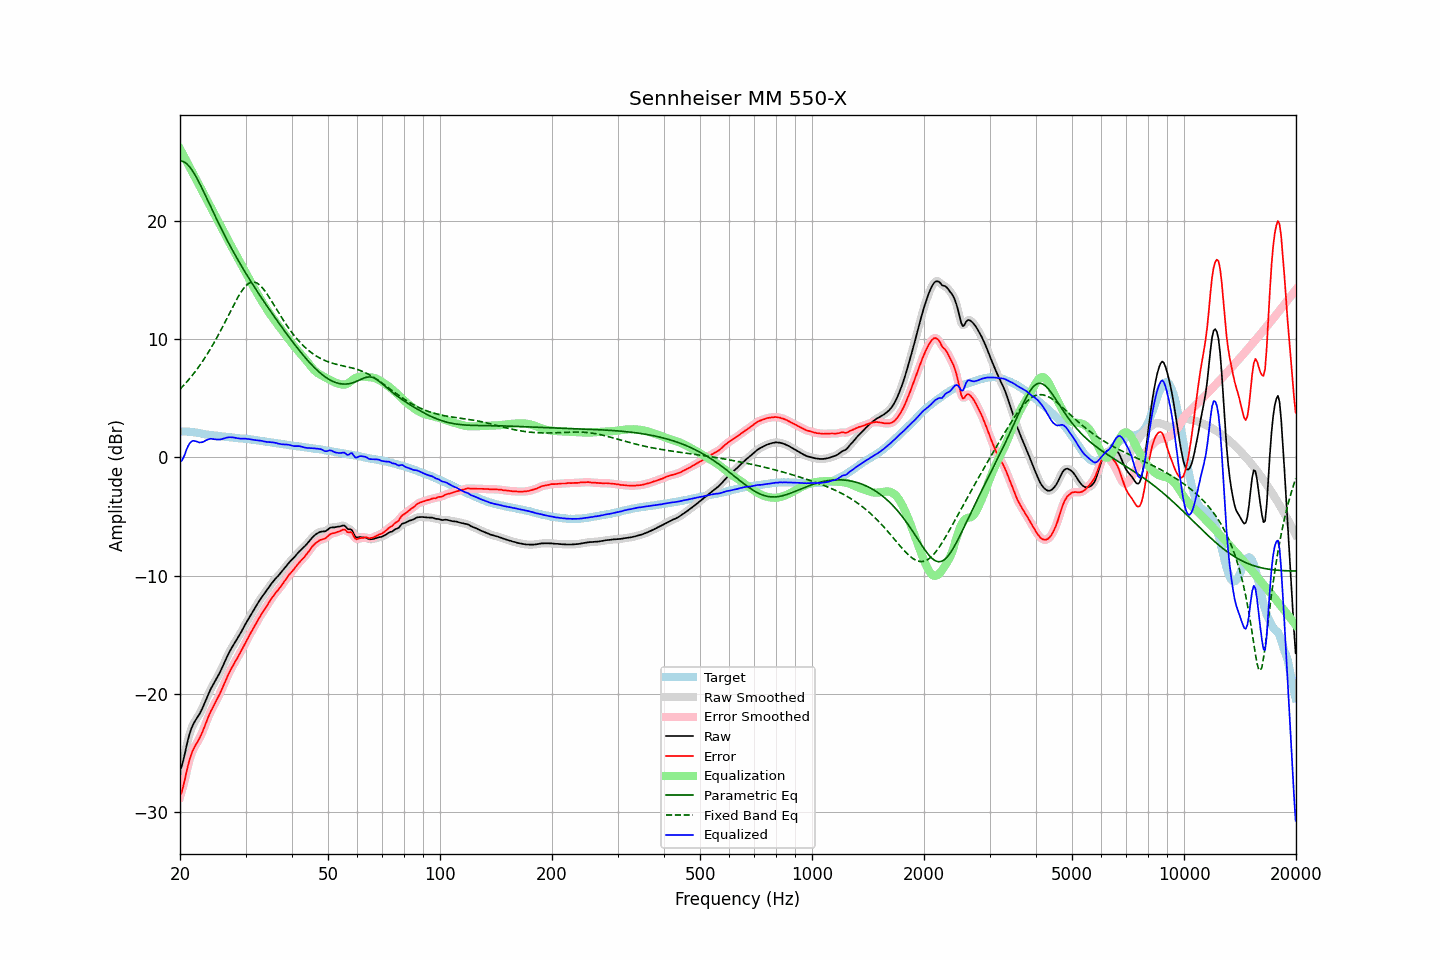

The file beside this chart, header and first rows:
frequency, raw, error, smoothed, error_smoothed, equalization, parametric_eq, fixed_band_eq, equalized_raw, equalized_smoothed, target
20.00, -26.44, -28.63, -26.51, -28.69, 26.10, 25.08, 5.77, -0.35, -0.41, 2.19
20.20, -26.12, -28.31, -26.06, -28.25, 25.84, 25.05, 5.91, -0.29, -0.22, 2.19
20.40, -25.63, -27.82, -25.57, -27.76, 25.58, 25.02, 6.05, -0.05, 0.01, 2.19
20.61, -25.06, -27.25, -25.05, -27.24, 25.32, 24.94, 6.20, 0.26, 0.27, 2.19
20.81, -24.42, -26.61, -24.44, -26.63, 25.06, 24.85, 6.35, 0.64, 0.62, 2.19
21.02, -23.85, -26.04, -23.86, -26.05, 24.80, 24.71, 6.51, 0.95, 0.94, 2.19
21.23, -23.35, -25.52, -23.36, -25.53, 24.55, 24.57, 6.67, 1.19, 1.19, 2.17
21.44, -22.95, -25.11, -22.96, -25.11, 24.29, 24.38, 6.84, 1.34, 1.33, 2.16
21.66, -22.63, -24.77, -22.63, -24.77, 24.03, 24.19, 7.00, 1.40, 1.40, 2.14
21.87, -22.37, -24.49, -22.37, -24.49, 23.77, 23.96, 7.18, 1.40, 1.40, 2.12
22.09, -22.14, -24.25, -22.15, -24.25, 23.51, 23.73, 7.36, 1.37, 1.36, 2.11
22.31, -21.94, -24.02, -21.94, -24.02, 23.25, 23.48, 7.54, 1.31, 1.32, 2.08
22.54, -21.73, -23.78, -21.71, -23.77, 23.00, 23.22, 7.73, 1.27, 1.28, 2.06
22.76, -21.46, -23.50, -21.47, -23.50, 22.74, 22.95, 7.92, 1.28, 1.27, 2.04
22.99, -21.18, -23.19, -21.18, -23.18, 22.48, 22.67, 8.12, 1.29, 1.30, 2.01
23.22, -20.86, -22.84, -20.86, -22.84, 22.22, 22.39, 8.33, 1.36, 1.36, 1.98
23.45, -20.52, -22.47, -20.53, -22.49, 21.96, 22.10, 8.53, 1.44, 1.43, 1.95
23.69, -20.21, -22.15, -20.20, -22.14, 21.70, 21.81, 8.75, 1.49, 1.50, 1.94
23.92, -19.89, -21.81, -19.89, -21.81, 21.45, 21.52, 8.97, 1.55, 1.55, 1.92
24.16, -19.60, -21.51, -19.61, -21.52, 21.19, 21.23, 9.20, 1.59, 1.57, 1.91
24.40, -19.36, -21.25, -19.35, -21.24, 20.93, 20.94, 9.42, 1.57, 1.57, 1.89
24.65, -19.12, -20.98, -19.12, -20.98, 20.67, 20.65, 9.66, 1.55, 1.55, 1.87
24.89, -18.88, -20.73, -18.88, -20.73, 20.41, 20.37, 9.90, 1.53, 1.53, 1.85
25.14, -18.64, -20.48, -18.64, -20.47, 20.15, 20.08, 10.15, 1.51, 1.52, 1.84
25.39, -18.38, -20.20, -18.38, -20.20, 19.89, 19.80, 10.40, 1.52, 1.51, 1.82
25.65, -18.12, -19.92, -18.11, -19.91, 19.64, 19.53, 10.66, 1.52, 1.53, 1.81
25.91, -17.83, -19.61, -17.82, -19.61, 19.38, 19.25, 10.91, 1.55, 1.55, 1.78
26.16, -17.52, -19.29, -17.53, -19.29, 19.12, 18.98, 11.18, 1.60, 1.59, 1.77
26.43, -17.23, -18.99, -17.22, -18.97, 18.86, 18.71, 11.44, 1.63, 1.63, 1.76
26.69, -16.92, -18.65, -16.93, -18.66, 18.60, 18.45, 11.71, 1.68, 1.67, 1.73
26.96, -16.65, -18.36, -16.65, -18.37, 18.34, 18.19, 11.98, 1.70, 1.70, 1.72
27.23, -16.38, -18.08, -16.38, -18.09, 18.09, 17.94, 12.25, 1.71, 1.71, 1.71
27.50, -16.13, -17.83, -16.13, -17.83, 17.84, 17.68, 12.52, 1.71, 1.71, 1.70
27.77, -15.90, -17.58, -15.90, -17.58, 17.59, 17.44, 12.79, 1.69, 1.69, 1.68
28.05, -15.67, -17.34, -15.68, -17.34, 17.35, 17.19, 13.05, 1.68, 1.67, 1.67
28.33, -15.46, -17.11, -15.46, -17.11, 17.10, 16.95, 13.30, 1.64, 1.65, 1.65
28.62, -15.24, -16.87, -15.24, -16.87, 16.86, 16.71, 13.55, 1.62, 1.62, 1.64
28.90, -15.01, -16.63, -15.01, -16.63, 16.61, 16.47, 13.77, 1.60, 1.60, 1.62
29.19, -14.77, -16.37, -14.77, -16.37, 16.36, 16.24, 13.99, 1.59, 1.59, 1.60
29.48, -14.52, -16.12, -14.52, -16.11, 16.11, 16.01, 14.19, 1.59, 1.59, 1.60
29.78, -14.27, -15.85, -14.27, -15.86, 15.86, 15.78, 14.37, 1.59, 1.59, 1.59
30.08, -14.02, -15.60, -14.02, -15.60, 15.60, 15.56, 14.51, 1.59, 1.58, 1.58
30.38, -13.79, -15.34, -13.78, -15.34, 15.35, 15.34, 14.64, 1.56, 1.57, 1.56
30.68, -13.54, -15.09, -13.55, -15.09, 15.10, 15.12, 14.73, 1.55, 1.55, 1.55
30.99, -13.32, -14.83, -13.32, -14.84, 14.84, 14.90, 14.80, 1.53, 1.52, 1.52
31.30, -13.10, -14.60, -13.09, -14.60, 14.59, 14.68, 14.83, 1.50, 1.50, 1.51
31.61, -12.86, -14.36, -12.86, -14.36, 14.35, 14.47, 14.83, 1.48, 1.48, 1.50
31.93, -12.64, -14.11, -12.64, -14.11, 14.11, 14.26, 14.79, 1.47, 1.47, 1.48
32.24, -12.41, -13.86, -12.41, -13.87, 13.87, 14.05, 14.74, 1.46, 1.46, 1.45
32.57, -12.20, -13.62, -12.20, -13.63, 13.64, 13.84, 14.64, 1.44, 1.44, 1.43
32.89, -11.99, -13.41, -11.99, -13.40, 13.41, 13.64, 14.53, 1.42, 1.42, 1.42
33.22, -11.78, -13.17, -11.79, -13.18, 13.19, 13.43, 14.38, 1.40, 1.40, 1.39
33.55, -11.60, -12.98, -11.60, -12.97, 12.97, 13.23, 14.22, 1.36, 1.37, 1.38
33.89, -11.41, -12.76, -11.41, -12.76, 12.75, 13.03, 14.04, 1.33, 1.34, 1.35
34.23, -11.22, -12.55, -11.22, -12.55, 12.54, 12.83, 13.85, 1.31, 1.31, 1.33
34.57, -11.02, -12.33, -11.03, -12.33, 12.33, 12.63, 13.64, 1.30, 1.30, 1.31
34.92, -10.84, -12.12, -10.83, -12.12, 12.13, 12.43, 13.43, 1.29, 1.29, 1.29
35.27, -10.65, -11.91, -10.65, -11.92, 11.93, 12.23, 13.21, 1.28, 1.28, 1.27
35.62, -10.47, -11.72, -10.47, -11.72, 11.74, 12.04, 12.99, 1.27, 1.27, 1.25
35.97, -10.31, -11.54, -10.31, -11.54, 11.55, 11.84, 12.77, 1.24, 1.24, 1.23
... 635 more rows
